Run: headless pygame with SDL's dummy video driver; simulated clock (each Clock.tick advances the game by its frame time, no real sleeping); random seed 0; keys injected as events and as key.get_pressed() state; no mouse input.
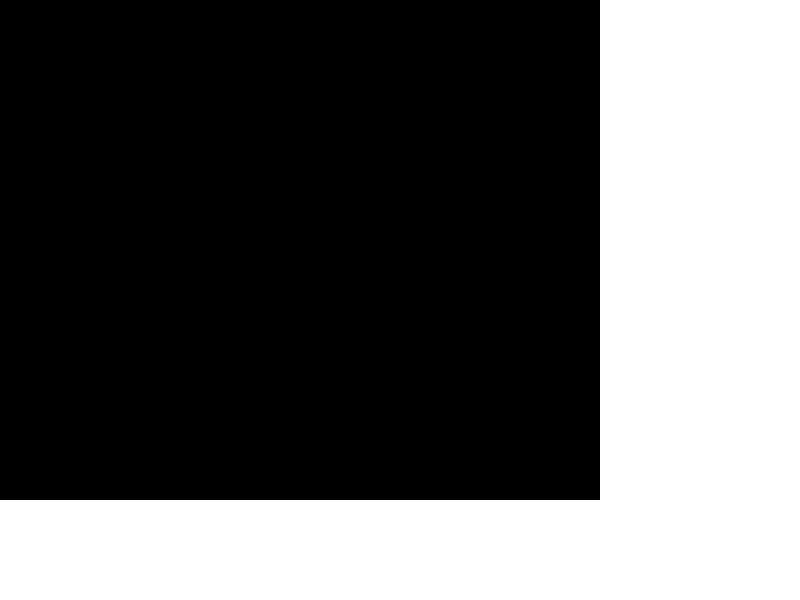
Frame 1 of 4 · flips 1–60 · no input
Frame 2 of 4 · flips 61–180 · tapped SPACE, RETURN · held RIGHT (→), D · screen unchanged from frame 1, image omitted
Frame 3 of 4 · flips 181–300 · held DOWN (↓), S · screen unchanged from frame 2, image omitted
Frame 4 of 4 · flips 301–420 · held LEFT (←), A, UP (↑), W · screen unchanged from frame 3, image omitted

The pygame program that drew these frames:

import pygame, sys
from pygame.locals import *



def window():
    pygame.init()
    size = 800, 600
    speed = [2, 2]
    white = 255, 255, 255
    screen = pygame.display.set_mode(size)    
    return screen
    

def chatBox(screen):
    size_rect = pygame.Rect((0, 500), (600,100))
    chatbox = screen.subsurface(size_rect)
    return chatbox



def userInterface(screen):
    size_rect = pygame.Rect((600,0), (200, 600))
    UI = screen.subsurface(size_rect)
    return UI


def game(windows):
    screen = windows["screen"]
    chatbox = windows["chatbox"]
    UI = windows["userinterface"]
    while 1:
        chatbox.fill((255,255,255))
        UI.fill((255,255,255))
        pygame.display.flip()
        for event in pygame.event.get():
            if event.type == pygame.QUIT:
                pygame.quit()
                return 0
    


def main():
    windows = dict()
    windows["screen"] = window()
    screen = windows["screen"]
    windows["chatbox"] = chatBox(screen)
    windows["userinterface"] = userInterface(screen)
    game(windows)

if __name__ == '__main__':
    main()
